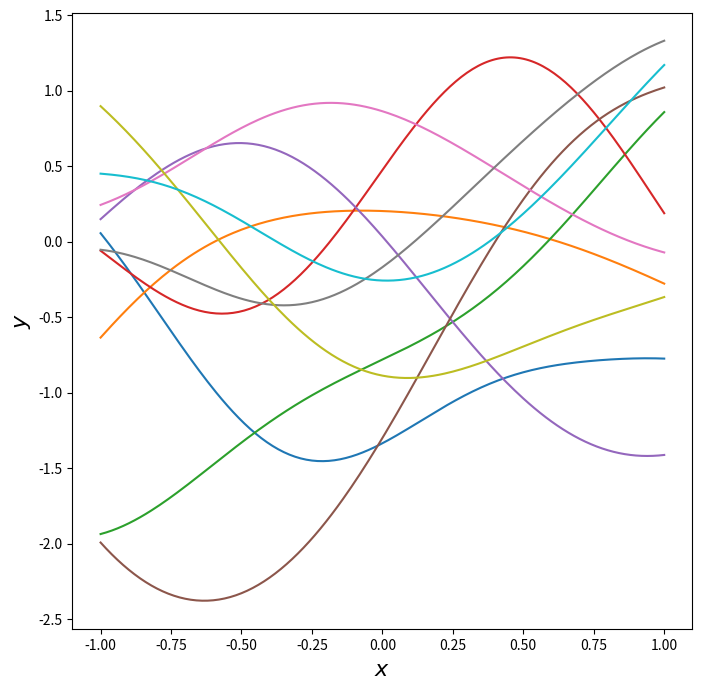

Source code (Python):
import pylab as pb
import numpy as np
from math import pi, exp
from scipy.stats import multivariate_normal as mv_norm
# from scipy.spatial.distance import cdist
import matplotlib.pyplot as plt
from matplotlib.pyplot import figure
from random import sample 

# ------------------------------ Exercises Switch ------------------------------ #

ex9 = False
ex10 = True
ex11 = False

# ------------------------------ Functions ------------------------------ #

figure(num=None, figsize=(8, 8), dpi=80, facecolor='w', edgecolor='k')

def calculatePosterior(mean, variance, point_x, point_t):

    beta = 1/sigma
    phi = np.array([np.repeat(1, len(point_x)),point_x])
    phi = np.transpose(phi)
    reshaped_t = np.reshape(point_t, (len(point_t), 1)) # Set vector as N rows 1 column
    mean = np.reshape(mean, (len(mean), 1)) # Set vector as 2 rows 1 column

    new_variance = np.linalg.inv(np.linalg.inv(variance) + beta * np.dot(np.transpose(phi), phi))
    new_mean = np.dot(new_variance, (np.dot(np.linalg.inv(variance), mean) + beta * np.dot(np.transpose(phi), reshaped_t)))

    new_mean = np.reshape(new_mean, (2,))

    f = mv_norm(new_mean,new_variance)
    plt.contourf(w_0, w_1, f.pdf(pos))
    if len(point_x) == 1:
        plt.title("For %d point" %len(point_x))
    else:
        plt.title("For %d points" %len(point_x))
    plt.xlabel('$w_0$', fontsize=16)
    plt.ylabel('$w_1$', fontsize=16)
    plt.show()

    return new_mean, new_variance

def secf(sigma, xi, xj, l):

    matrix = [[0 for x in range(len(xi))] for y in range(len(xj))] 

    for i in range(len(xi)):
        for j in range(len(xj)):
            matrix[i][j] = pow(sigma,2) * exp(- (np.dot(np.transpose(xi[i] - xj[j]), (xi[i] - xj[j])) / pow(l,2)))

    return np.array(matrix)

# ------------------------------ Question 9 ------------------------------ #

if ex9:

    # ti =w0*xi + w1 + ε = 0.5*xi − 1.5 + ε
    # x = [−1,−0.99,...,0.99,1]
    # ε ∼ N (0, 0.2)

    a1 = 0.5 # final value for w0
    a0 = -1.5 # final value for w1
    sigma =  0.2

    x = np.arange(-1,1.01,0.01)

    # Avoid strange decimals

    for i in range(len(x)):
        x[i] = round(x[i],2)

    # X already filled from [-1,1] step 0.01

    t = np.zeros(len(x))

    t = a1 * x + a0

    alpha = 2.0 # Arbitrary number --> Bishop
    mean = np.array([0.,0.])
    variance = np.array([[alpha,0.],[0.,alpha]])

    # ------------------------------------------------------------ #

    # First iteration

    f = mv_norm(mean,variance)

    w_0, w_1 = np.mgrid[-2.0:2.0:.01, -2.0:2.0:.01]
    pos = np.empty(w_0.shape + (2,))
    pos[:, :,0] = w_0
    pos[:, :,1] = w_1
    f = mv_norm(mean,variance)
    plt.contourf(w_0, w_1, f.pdf(pos))
    plt.xlabel('$w_0$', fontsize=16)
    plt.ylabel('$w_1$', fontsize=16)
    plt.show()

    # Points calculation

    #TODO: update or not mean and variance

    for i in range(1, 8):
        #auxmean = mean
        #auxvar = variance
        point_x = sample(x.tolist(), i)
        point_t = a1 * np.asarray(point_x) + a0 + np.random.normal(0, sigma, len(point_x))
        mean, variance = calculatePosterior(mean, variance, point_x, point_t)
        for j in range(5):
            smp_0, smp_1 = np.random.multivariate_normal(mean, variance)
            t_i = smp_1 * x + smp_0
            plt.plot(x,t_i, color='black')
        if(i == 1):
            plt.title("Plot for %d point with sigma = %.2f" %(i, sigma))
        else:
            plt.title("Plot for %d points with sigma = %.2f" %(i, sigma))
        plt.plot(x,t, color='red')
        plt.show()

if ex10:

    sigma = 1
    l = 1

    x = np.arange(-1,1.01,0.01)
    mean = np.zeros(len(x))

    # Avoid strange decimals

    for i in range(len(x)):
        x[i] = round(x[i],2)

    covariance = secf(sigma, x, x, l)

    for i in range(10):
        prior = np.random.multivariate_normal(mean,covariance)
        plt.plot(x,prior)

    plt.xlabel('$x$', fontsize=16)
    plt.ylabel('$y$', fontsize=16)
    plt.show()
    
if ex11:
    print(ex11)

# ------------------------------ Question 10 ------------------------------ #

# ------------------------------ Question 11 ------------------------------ #